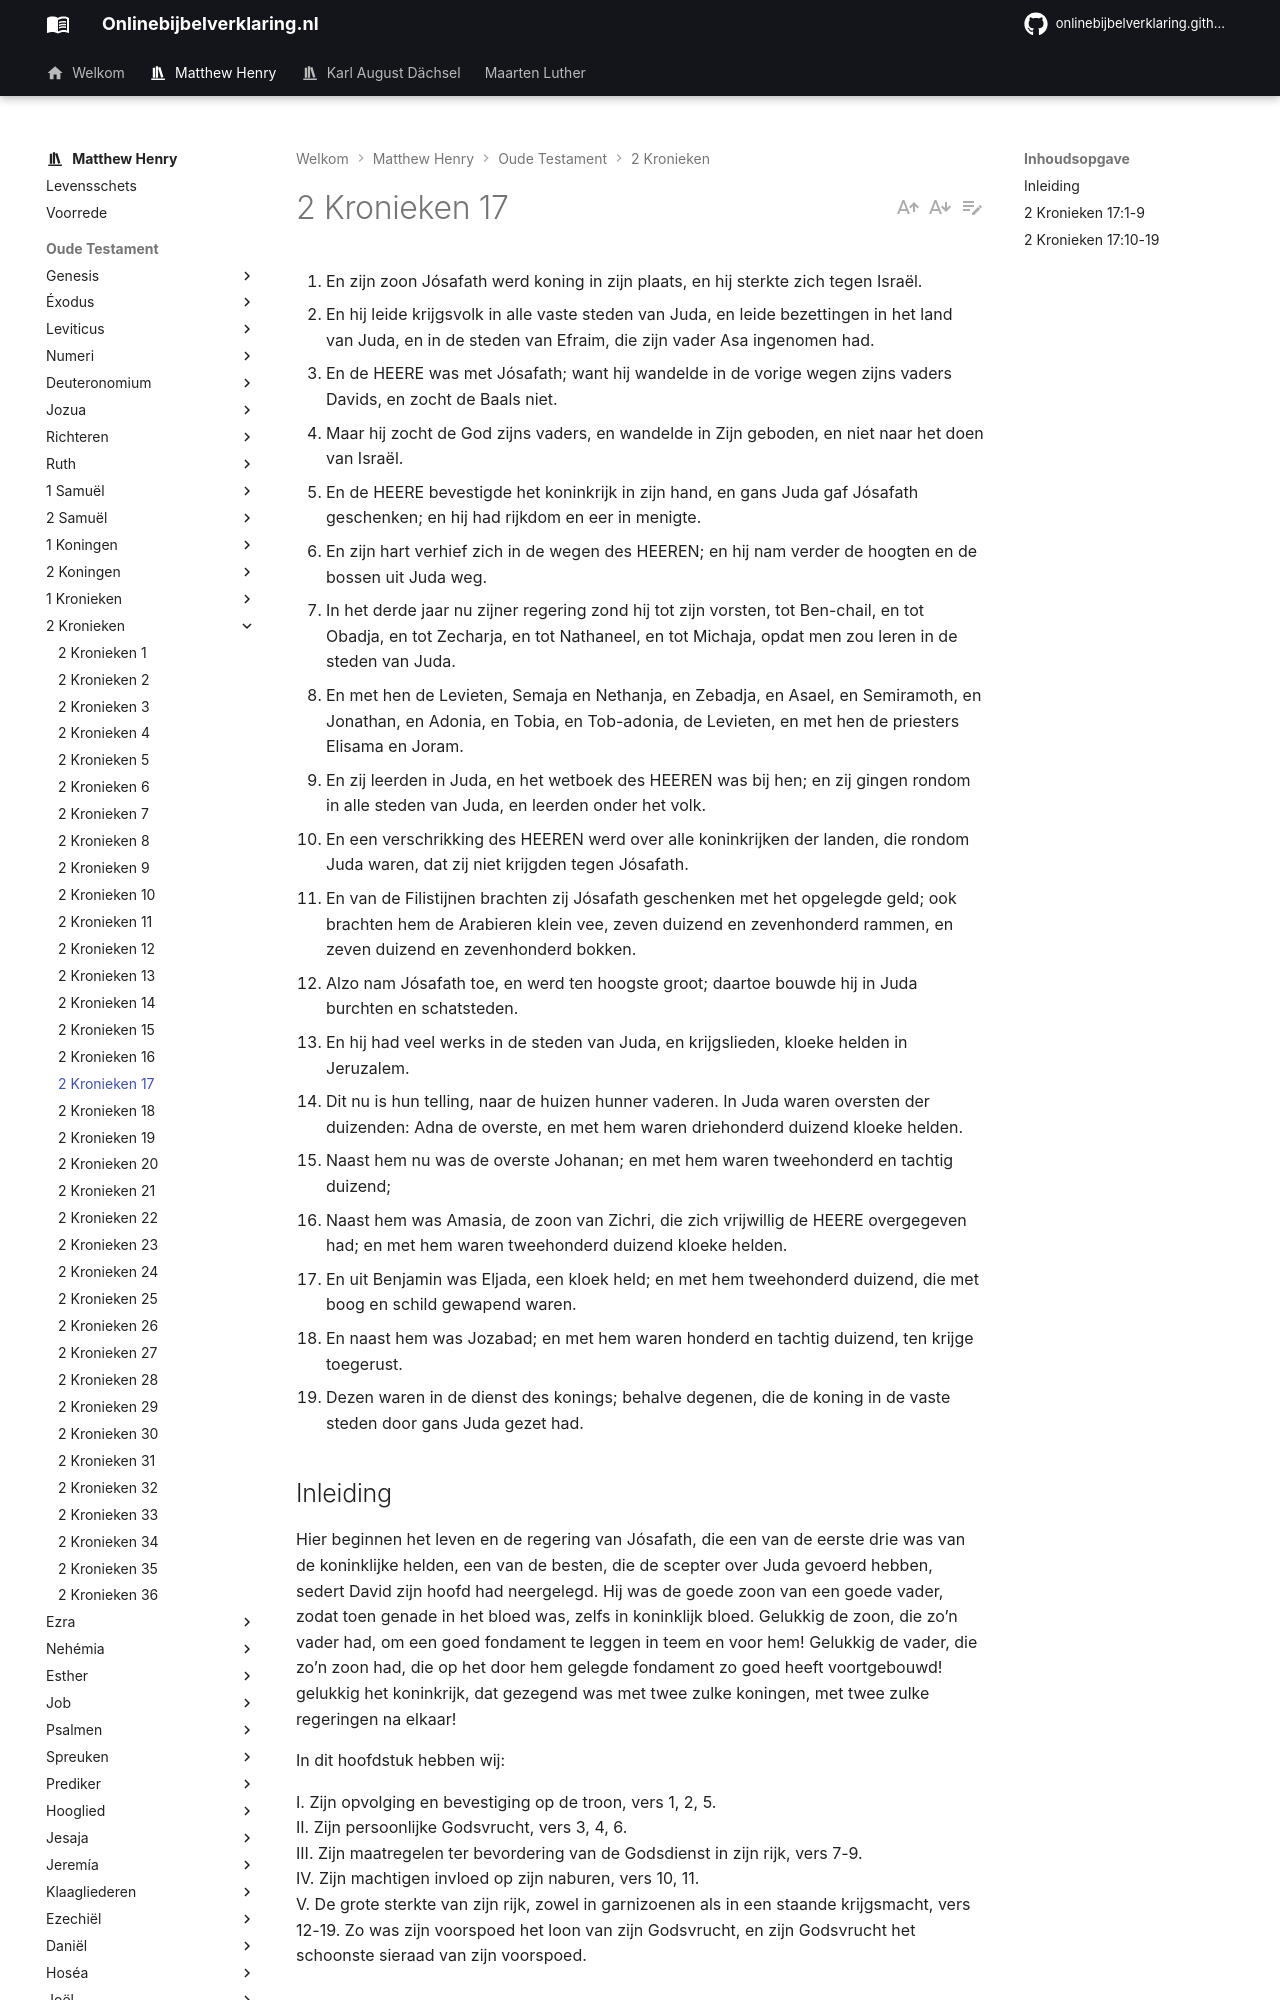

repository: onlinebijbelverklaring/onlinebijbelverklaring.github.io · page: matthewhenry/2Kronieken/2Kronieken17/index.html · generator: mkdocs

1. En zijn zoon Jósafath werd koning in zijn plaats, en hij sterkte zich tegen Israël. 
2. En hij leide krijgsvolk in alle vaste steden van Juda, en leide bezettingen in het land van Juda, en in de steden van Efraim, die zijn vader Asa ingenomen had. 
3. En de HEERE was met Jósafath; want hij wandelde in de vorige wegen zijns vaders Davids, en zocht de Baals niet. 
4. Maar hij zocht de God zijns vaders, en wandelde in Zijn geboden, en niet naar het doen van Israël. 
5. En de HEERE bevestigde het koninkrijk in zijn hand, en gans Juda gaf Jósafath geschenken; en hij had rijkdom en eer in menigte. 
6. En zijn hart verhief zich in de wegen des HEEREN; en hij nam verder de hoogten en de bossen uit Juda weg. 
7. In het derde jaar nu zijner regering zond hij tot zijn vorsten, tot Ben-chail, en tot Obadja, en tot Zecharja, en tot Nathaneel, en tot Michaja, opdat men zou leren in de steden van Juda. 
8. En met hen de Levieten, Semaja en Nethanja, en Zebadja, en Asael, en Semiramoth, en Jonathan, en Adonia, en Tobia, en Tob-adonia, de Levieten, en met hen de priesters Elisama en Joram. 
9. En zij leerden in Juda, en het wetboek des HEEREN was bij hen; en zij gingen rondom in alle steden van Juda, en leerden onder het volk. 
10. En een verschrikking des HEEREN werd over alle koninkrijken der landen, die rondom Juda waren, dat zij niet krijgden tegen Jósafath. 
11. En van de Filistijnen brachten zij Jósafath geschenken met het opgelegde geld; ook brachten hem de Arabieren klein vee, zeven duizend en zevenhonderd rammen, en zeven duizend en zevenhonderd bokken. 
12. Alzo nam Jósafath toe, en werd ten hoogste groot; daartoe bouwde hij in Juda burchten en schatsteden. 
13. En hij had veel werks in de steden van Juda, en krijgslieden, kloeke helden in Jeruzalem. 
14. Dit nu is hun telling, naar de huizen hunner vaderen. In Juda waren oversten der duizenden: Adna de overste, en met hem waren driehonderd duizend kloeke helden. 
15. Naast hem nu was de overste Johanan; en met hem waren tweehonderd en tachtig duizend; 
16. Naast hem was Amasia, de zoon van Zichri, die zich vrijwillig de HEERE overgegeven had; en met hem waren tweehonderd duizend kloeke helden. 
17. En uit Benjamin was Eljada, een kloek held; en met hem tweehonderd duizend, die met boog en schild gewapend waren. 
18. En naast hem was Jozabad; en met hem waren honderd en tachtig duizend, ten krijge toegerust. 
19. Dezen waren in de dienst des konings; behalve degenen, die de koning in de vaste steden door gans Juda gezet had. 

## Inleiding

Hier beginnen het leven en de regering van Jósafath, die een van de eerste drie was van de koninklijke helden, een van de besten, die de scepter over Juda gevoerd hebben, sedert David zijn hoofd had neergelegd. Hij was de goede zoon van een goede vader, zodat toen genade in het bloed was, zelfs in koninklijk bloed. Gelukkig de zoon, die zo’n vader had, om een goed fondament te leggen in teem en voor hem! Gelukkig de vader, die zo’n zoon had, die op het door hem gelegde fondament zo goed heeft voortgebouwd! gelukkig het koninkrijk, dat gezegend was met twee zulke koningen, met twee zulke regeringen na elkaar! 

In dit hoofdstuk hebben wij:

I. Zijn opvolging en bevestiging op de troon, vers 1, 2, 5.  
II. Zijn persoonlijke Godsvrucht, vers 3, 4, 6.  
III. Zijn maatregelen ter bevordering van de Godsdienst in zijn rijk, vers 7-9.  
IV. Zijn machtigen invloed op zijn naburen, vers 10, 11.  
V. De grote sterkte van zijn rijk, zowel in garnizoenen als in een staande krijgsmacht, vers 12-19. Zo was zijn voorspoed het loon van zijn Godsvrucht, en zijn Godsvrucht het schoonste sieraad van zijn voorspoed.
